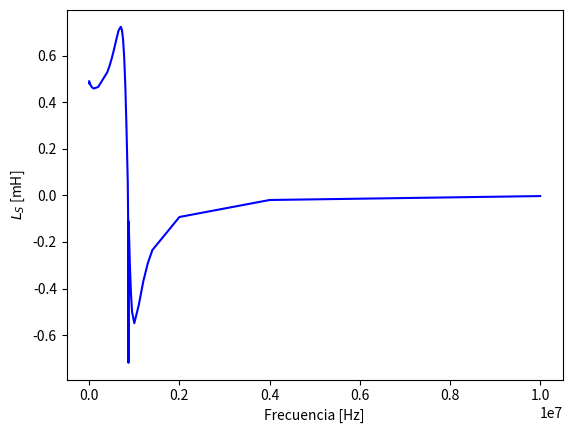

The matplotlib source for this figure: (Note: this script raises an exception after producing the figure.)
import numpy as np
import matplotlib.pyplot as plt
import matplotlib.ticker as ticker
import matplotlib.patches as mpatches


frecuencia_med=[10,100,1*10**3,5*10**3,10*10**3,20*10**3,30*10**3,50*10**3,75*10**3,100*10**3,200*10**3,400*10**3,450*10**3,500*10**3,550*10**3,600*10**3,650*10**3,700*10**3,725*10**3,750*10**3,775*10**3,800*10**3,825*10**3,850*10**3,855*10**3,862.5*10**3,870*10**3,875*10**3,900*10**3,925*10**3,950*10**3,1*10**6,1.1*10**6,1.2*10**6,1.3*10**6,1.4*10**6,2*10**6,4*10**6,10*10**6]

z_med=[0.96,0.32,3.02,15.23,30.32,60.11,89.35,146.7,217.8,289.2,589.5,1368,1635,1954,2344,2829,3442,4217,4664,5147,5633,6089,6456,6672,6698,6715,6718,6705,6563,6282,5921,5146,3884,3068,2531,2159,1179,498.4,181.9]

fase_med=[70,72,86,87.76,87.78,87.58,87.38,87.04,86.55,86.01,83.40,76.44,74.05,71.16,67.60,63.06,57.10,49.05,43.99,37.96,30.99,22.93,13.96,4.38,2.45,-0.46,-3.40,-5.28,-14.43,-22.89,-30.30,-42.08,-56.67,-64.80,-69.82,-73.18,-81.50,-86.56,-87.87]

R_s_medida=[0.91,0.1,0.18,0.59,1.16,2.52,4.04,7.50,13.00,20.00,67.70,322,450,632,893,1281,1868,2763,3356,4060,4831,5608,6264,6653,6692,6715,6706,6677,6356,5787,5114,3820,2132,1306,874,626,175,29.60,6.70]

Q_medida=[0.0,3.0,16.6,25.8,26.0,23.8,22.1,19.5,16.7,14.4,8.6,4.1,3.5,2.9,2.4,2.0,1.5,1.2,1.0,0.8,0.6,0.4,0.2,0.1,0.0,0.0,0.1,0.1,0.3,0.4,0.6,0.9,1.5,2.1,2.7,3.3,6.7,16.8,27.3]

Ls_medida=[0.49,0.48,0.48,0.485,0.482,0.4781,0.4736,0.467,0.462,0.459,0.466,0.529,0.556,0.589,0.627,0.669,0.708,0.7243,0.7110,0.6713,0.5949,0.4718,0.3012,0.0940,0.0527,-0.100,-0.719,-0.1114,-0.2898,-0.4204,-0.500,-0.5488,-0.4697,-0.3682,-0.2908,-0.2349,-0.0928, -19.79*10**(-3), -2.893*10**(-3)]


##Inductancia serie y resistencia serie vs frecuencia (Empírica y Simulada)##

fig1, ax3 = plt.subplots()

ax3.set_xlabel('Frecuencia [Hz]')
ax3.set_ylabel('$L_S$ [mH]')
ax3.plot(frecuencia_med, Ls_medida, "blue", linestyle='-', label='Inductancia serie(Empírico)')
#ax1.plot(data["f"], data["abs"], "red", linestyle='-', label='Módulo de la Transferencia (Simulado)')
ax3.set_xscale("log", basex=10,subsx=[1,2,3,4,5,6])
ax3.tick_params(axis='y')


ax4 = ax3.twinx()  # instantiate a second axes that shares the same x-axis

ax4.set_ylabel('$R_S$ [\u03A9]')  # we already handled the x-label with ax1
ax4.plot(frecuencia_med, R_s_medida, "blue", linestyle=':', label='Resistencia serie(Empírica)')
#ax2.plot(data["f"], data["pha"], "red", linestyle=':', label='Fase (Simulada)')
ax4.tick_params(axis='y')

ax3.set_yticks([-1,-0.75,-0.5,-0.25,0,0.25,0.5,0.75,1])
ax4.set_yticks([0,1000,2000,3000,4000,5000,6000,7000,8000])
fig1.tight_layout()  # otherwise the right y-label is slightly clipped
#plt.show()


#plt.yscale("linear")

#plt.title('Diagrama de Bode - Filtro Pasa-bajos')

# agregamos patches
patches = [
    mpatches.Patch(color="blue", linestyle=':', label='Resistencia serie(Empírica)'),
    mpatches.Patch(color="blue", linestyle='-', label='Inductancia serie(Empírica)'),
    mpatches.Patch(color="red", linestyle=':', label='Resistencia serie(Simulada)'),
    mpatches.Patch(color="red", linestyle='-', label='Inductancia serie(Simulada)'),
]
# agregamos leyenda
plt.legend(handles=patches)



#plt.ylabel('|H($)| [dB]')
#plt.xlabel('Frecuencia[Hz]')
#plt.plot(fmed, hmed, "blue", label='Módulo de la Transferencia (Empírico)')
#plt.plot(fmed, fase, "blue", linestyle=':', label='Fase')


# pongo una grilla
plt.minorticks_on()
ax3.xaxis.grid(True)
plt.grid(which='major', axis='both', linestyle='-', linewidth=0.3, color='black')
plt.grid(which='minor', axis='both', linestyle=':', linewidth=0.1, color='black')
plt.grid(True, which="both")

plt.show()
